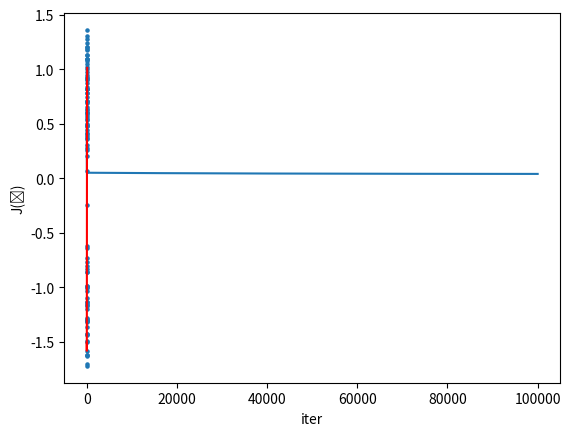

The script that saved this image:
# @Title    : 针对真实数据 单变量多项式回归 梯度下降优化算法
# [redacted]
# @Date     : 2021/8/1
# @Dec      : h(x) = Ѳ0 + Ѳ1*x + Ѳ2*x^2 + Ѳ3*x^3 + Ѳ4*x^4

import numpy as np
import pandas as pd
import matplotlib.pyplot as plt

def gradientDescent(X1, X2, X3, X4, y, theta_0, theta_1, theta_2, theta_3, theta_4 ,alpha, iters):
    """
    梯度下降求使J(Ѳ)最小的Ѳ
    :param X:Population向量
    :param y:Profit向量
    :param theta:h(x)中的参数值
    :param alpha:学习速率，梯度下降时的步长
    :param iters:迭代次数
    :return:theta_list 梯度下降的theta值
    """
    theta_0_list = [theta_0]
    theta_1_list = [theta_1]
    theta_2_list = [theta_2]
    theta_3_list = [theta_3]
    theta_4_list = [theta_4]
    for it in range(0, iters):
        theta_0 = theta_0_list[-1:][0]
        theta_1 = theta_1_list[-1:][0]
        theta_2 = theta_2_list[-1:][0]
        theta_3 = theta_3_list[-1:][0]
        theta_4 = theta_4_list[-1:][0]

        theta_0_new = theta_0 - (alpha / len(X1)) * np.sum((theta_0 + theta_1 * X1 + theta_2 * X2 + theta_3 * X3 + theta_4 * X4 - y))
        # print(theta_0,theta_1,theta_2,theta_3,theta_4)
        # print(alpha / len(X1), np.sum(theta_0 + theta_1 * X1 + theta_2 * X2 + theta_3 * X3 + theta_4 * X4 - y))
        theta_1_new = theta_1 - (alpha / len(X1)) * np.sum((theta_0 + theta_1 * X1 + theta_2 * X2 + theta_3 * X3 + theta_4 * X4 - y)* X1)
        theta_2_new = theta_2 - (alpha / len(X1)) * np.sum((theta_0 + theta_1 * X1 + theta_2 * X2 + theta_3 * X3 + theta_4 * X4 - y)* X2)
        theta_3_new = theta_3 - (alpha / len(X1)) * np.sum((theta_0 + theta_1 * X1 + theta_2 * X2 + theta_3 * X3 + theta_4 * X4 - y)* X3)
        theta_4_new = theta_4 - (alpha / len(X1)) * np.sum((theta_0 + theta_1 * X1 + theta_2 * X2 + theta_3 * X3 + theta_4 * X4 - y)* X4)
        theta_0_list.append(theta_0_new)
        theta_1_list.append(theta_1_new)
        theta_2_list.append(theta_2_new)
        theta_3_list.append(theta_3_new)
        theta_4_list.append(theta_4_new)
    return theta_0_list, theta_1_list, theta_2_list, theta_3_list, theta_4_list

def costFunction(X1,X2,X3,X4,y,theta_0_list,theta_1_list,theta_2_list, theta_3_list, theta_4_list,iters):
    """
    计算不同迭代次数下的代价
    :param X1:特征1
    :param X2:特征2
    :param y:标签向量
    :param theta_0_list:梯度下降的Ѳ0列表
    :param theta_1_list:梯度下降的Ѳ1列表
    :param theta_2_list:梯度下降的Ѳ2列表
    :param iters:迭代次数
    :return:cost_list 不同迭代次数下的代价列表
    """
    cost_list = []
    for it in range(0, iters):
        h_x = theta_0_list[it] + theta_1_list[it] * X1 + theta_2_list[it] * X2 + theta_3_list[it] * X3 \
              + theta_4_list[it] * X4
        A = (h_x - y) * (h_x - y)
        cost_list.append(np.sum(A) / (2 * len(X1)))
    return cost_list

if __name__ == '__main__':

    # 学习的数据
    X = np.array(
        [1, 2, 3, 4, 5, 6, 7, 8, 9, 10, 11, 12, 13, 14, 15, 16, 17, 18, 19, 20, 21, 22, 23, 24, 25, 26, 27, 28, 29, 30,
         31, 32, 33, 34, 35, 36, 37, 38, 39, 40, 41, 42, 43, 44, 45, 46, 47, 48, 49, 50, 51, 52, 53, 54, 55, 56, 57, 58,
         59, 60, 61, 62, 63, 64, 65, 66, 67, 68, 69, 70, 71, 72, 73, 74, 75, 76, 77, 78, 79, 80, 81, 82, 83, 84, 85, 86,
         87, 88, 89, 90, 91, 92, 93, 94, 95, 96, 97, 98, 99])
    y = np.array(
        [-0.0919716355524517, -0.11732556117751325, -0.12179304966906895, -0.09921602825626914, -0.05646850980952155,
         -0.03207869704894413, -0.041649975887450216, -0.07124004937223312, -0.09999177011664989, -0.1005357396178278,
         -0.07294345892618317, -0.024412921341205162, 0.004146011931592987, 0.002033120095929036, -0.026700071633855117,
         -0.055339469092555715, -0.0575429221992409, -0.03007792163463321, 0.017585780884976112, 0.042867065124581424,
         0.037855279874906916, 0.00900568846957811, -0.022483406968751573, -0.028663842977373188, -0.004254784694354014,
         0.042715936957082715, 0.07813573818683564, 0.07183513919919697, 0.04109302644048567, 0.01006112334781734,
         0.004963838004086351, 0.03228573315176301, 0.08452746539080996, 0.1253491057964536, 0.12045204292146364,
         0.09240034955647779, 0.07161067951068027, 0.09935901854714468, 0.20958151584004592, 0.3219905834124316,
         0.37600871735247454, 0.3727151806738381, 0.3250367652604191, 0.27794869430867836, 0.3089916504901006,
         0.35081315248768913, 0.42320410021323907, 0.4687612959924745, 0.45919404533763686, 0.40399672209624915,
         0.3455435285063131, 0.3319597196244849, 0.37219516962411103, 0.44818841751017724, 0.49165097080967296,
         0.470463844503421, 0.4103182247893988, 0.35610095408970627, 0.3435278935943688, 0.3931133683736135,
         0.4653681725828682, 0.5079418527345779, 0.48858579220477855, 0.4235310787340462, 0.3636615287550784,
         0.3541477091488158, 0.40045793149377173, 0.48194684053167286, 0.5299259317311155, 0.5051287026741929,
         0.43905692215456044, 0.38382091348240777, 0.3701550157219481, 0.42080582305205777, 0.5084556531776729,
         0.5499795696578689, 0.5180214994467611, 0.45073199743841796, 0.39850317667816837, 0.3854379225086843,
         0.4312291019484215, 0.4982439451730351, 0.5328372281777763, 0.5096947264474463, 0.44737345765508596,
         0.3988094279252865, 0.3890482969663854, 0.43935865923599204, 0.5168307654293036, 0.5557541843139254,
         0.5335968393583446, 0.4708434728300072, 0.41783761369704947, 0.40589464821492377, 0.4463360604411747,
         0.5272393435928036, 0.5685939843815256, 0.5424753084022352, 0.4758646471005004])

    # 将多次项令成1次项的不同特征，再利用线性回归求解
    X_1 = X
    X_2 = X * X
    X_3 = X * X * X
    X_4 = X * X * X * X

    # 因特征的取值范围相差很大，故需要对其进行均值归一化
    mean_X1 = np.mean(X_1)
    mean_X2 = np.mean(X_2)
    mean_X3 = np.mean(X_3)
    mean_X4 = np.mean(X_4)
    X1 = (np.array(X_1) - mean_X1) / np.std(X_1)
    X2 = (np.array(X_2) - mean_X2) / np.std(X_2)
    X3 = (np.array(X_3) - mean_X3) / np.std(X_3)
    X4 = (np.array(X_4) - mean_X4) / np.std(X_4)
    y = (np.array(y) - np.mean(np.array(y))) / np.std(y)

    # 梯度下降优化算法
    alpha = 0.3
    iters = 100000
    theta = 0
    theta_0 = 0
    theta_1 = 0
    theta_2 = 0
    theta_3 = 0
    theta_4 = 0
    theta_0_list, theta_1_list, theta_2_list, theta_3_list, theta_4_list = gradientDescent(X1, X2, X3, X4, y, theta_0,
                                                                                           theta_1, theta_2, theta_3,
                                                                                           theta_4, alpha, iters)

    # 找到最优化后的参数值
    theta_0_optimize = theta_0_list[-1:][0]
    theta_1_optimize = theta_1_list[-1:][0]
    theta_2_optimize = theta_2_list[-1:][0]
    theta_3_optimize = theta_3_list[-1:][0]
    theta_4_optimize = theta_4_list[-1:][0]
    print("优化参数结果：", theta_0_optimize, theta_1_optimize, theta_2_optimize, theta_3_optimize, theta_4_optimize)

    # 梯度下降的代价与迭代次数的图像
    cost_list = costFunction(X1, X2, X3, X4, y, theta_0_list, theta_1_list, theta_2_list, theta_3_list, theta_4_list, iters)
    iter_vec = np.arange(iters)
    cost_vec = cost_list
    plt.ylabel("J(Ѳ)")
    plt.xlabel("iter")
    plt.plot(iter_vec, cost_vec)
    plt.show()

    # 数据显示
    x = np.linspace(1, 100, num=100)
    x1 = x
    x2 = x * x
    x3 = x * x * x
    x4 = x * x * x * x
    mean_x1 = np.mean(np.array(x1))
    mean_x2 = np.mean(np.array(x2))
    mean_x3 = np.mean(np.array(x3))
    mean_x4 = np.mean(np.array(x4))
    x_1 = (np.array(x1) - mean_x1) / np.std(x1)
    x_2 = (np.array(x2) - mean_x2) / np.std(x2)
    x_3 = (np.array(x3) - mean_x3) / np.std(x3)
    x_4 = (np.array(x4) - mean_x4) / np.std(x4)
    plt.plot(x, theta_0_optimize + theta_1_optimize * np.array(x_1)
             + theta_2_optimize * np.array(x_2) + theta_3_optimize * np.array(x_3) + theta_4_optimize * np.array(x_4)
             , color='r')
    plt.scatter(x=X, y=y, s=5)
    plt.show()